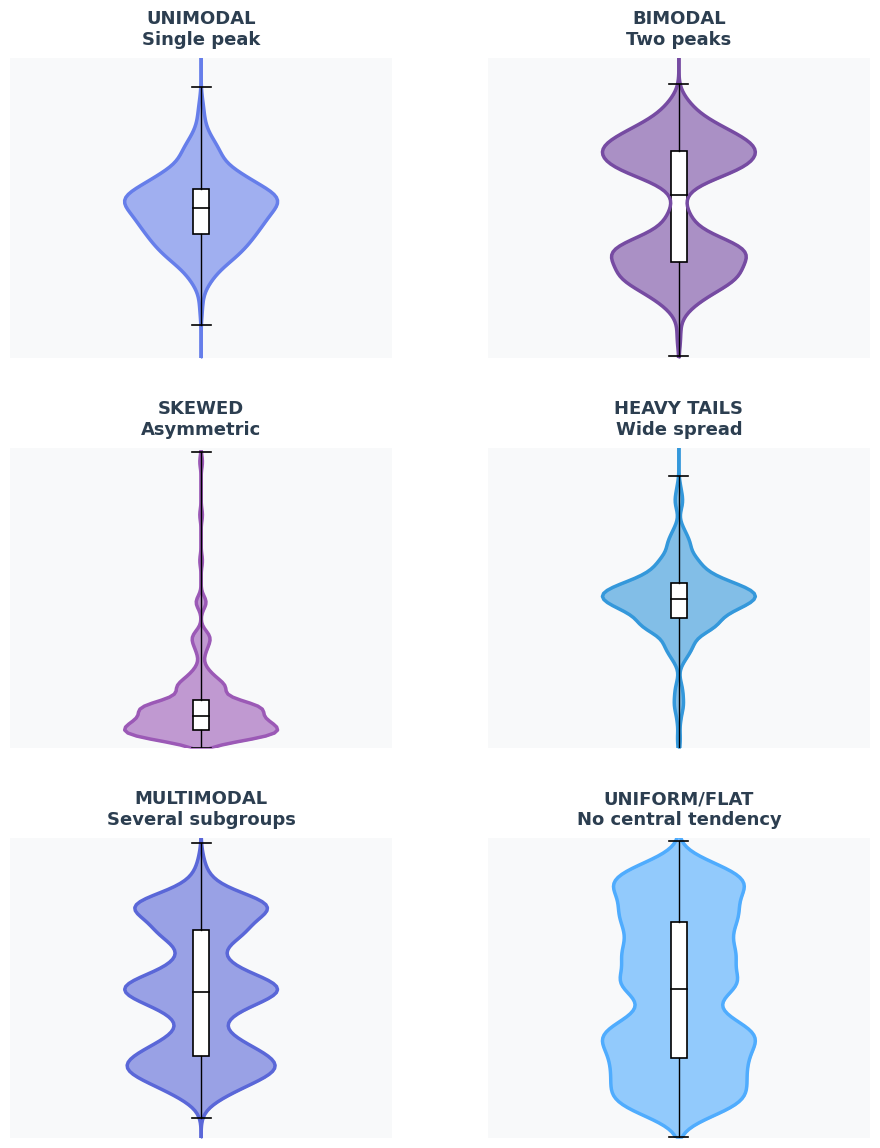

The script that saved this image: (Note: this script raises an exception after producing the figure.)
"""
Generate Visual Patterns Visualization for Violin Plot Cheat Sheet
Shows 6 different distribution patterns in a 3x2 grid - no axes
Uses only matplotlib and numpy (standard packages)
"""
import matplotlib.pyplot as plt
import numpy as np
import os

# Consistent color scheme - blue and purple shades
COLORS = {
    'unimodal': '#667eea',      # blue
    'bimodal': '#764ba2',        # purple
    'skewed': '#9b59b6',         # medium purple
    'heavy_tails': '#3498db',    # bright blue
    'multimodal': '#5a67d8',     # dark blue
    'uniform': '#4facfe',        # light blue
    'median': '#2c3e50',
    'background': '#f8f9fa'
}

plt.style.use('default')
fig, axes = plt.subplots(3, 2, figsize=(10, 12), facecolor='white')

# Unimodal - Normal distribution
np.random.seed(42)
data1 = np.random.normal(0, 1, 200)
ax1 = axes[0, 0]
# Manual KDE using gaussian smoothing
y_kde = np.linspace(-4, 4, 100)
density = np.zeros_like(y_kde)
for val in data1:
    density += np.exp(-0.5 * ((y_kde - val) / 0.3) ** 2)
density = density / np.max(density) * 0.2  # Normalize and scale
ax1.fill_betweenx(y_kde, -density, density, alpha=0.6, color=COLORS['unimodal'])
ax1.plot(-density, y_kde, '-', linewidth=2.5, color=COLORS['unimodal'])
ax1.plot(density, y_kde, '-', linewidth=2.5, color=COLORS['unimodal'])
# Add box plot manually
q1, median, q3 = np.percentile(data1, [25, 50, 75])
iqr_height = q3 - q1
box_width = 0.04
ax1.add_patch(plt.Rectangle((-box_width/2, q1), box_width, iqr_height,
                            facecolor='white', edgecolor='black', linewidth=1.2))
ax1.plot([-box_width/2, box_width/2], [median, median], 'k-', linewidth=1.2)
# Add whiskers
data1_min = np.min(data1)
data1_max = np.max(data1)
# Extend whiskers visually by 0.5 on each end
whisker_min = data1_min - 0.5
whisker_max = data1_max + 0.5
whisker_width = 0.05
ax1.plot([0, 0], [whisker_min, q1], 'k-', linewidth=1, zorder=9)
ax1.plot([0, 0], [q3, whisker_max], 'k-', linewidth=1, zorder=9)
ax1.plot([-whisker_width/2, whisker_width/2], [whisker_min, whisker_min],
         'k-', linewidth=1.2, zorder=10)
ax1.plot([-whisker_width/2, whisker_width/2], [whisker_max, whisker_max],
         'k-', linewidth=1.2, zorder=10)
ax1.set_xlim(-0.5, 0.5)
ax1.set_ylim(-4, 4)
ax1.set_title('UNIMODAL\nSingle peak', fontweight='bold', fontsize=13, 
              color='#2c3e50', pad=10)
ax1.set_xticks([])
ax1.set_yticks([])
ax1.spines['top'].set_visible(False)
ax1.spines['right'].set_visible(False)
ax1.spines['bottom'].set_visible(False)
ax1.spines['left'].set_visible(False)
ax1.set_facecolor(COLORS['background'])

# Bimodal - Two normal distributions
data2 = np.concatenate([np.random.normal(-1.5, 0.6, 100), 
                        np.random.normal(1.5, 0.6, 100)])
ax2 = axes[0, 1]
# Manual KDE using gaussian smoothing
y_kde = np.linspace(-4, 4, 100)
density = np.zeros_like(y_kde)
for val in data2:
    density += np.exp(-0.5 * ((y_kde - val) / 0.3) ** 2)
density = density / np.max(density) * 0.2  # Normalize and scale
ax2.fill_betweenx(y_kde, -density, density, alpha=0.6, color=COLORS['bimodal'])
ax2.plot(-density, y_kde, '-', linewidth=2.5, color=COLORS['bimodal'])
ax2.plot(density, y_kde, '-', linewidth=2.5, color=COLORS['bimodal'])
# Add box plot manually
q1, median, q3 = np.percentile(data2, [25, 50, 75])
iqr_height = q3 - q1
box_width = 0.04
ax2.add_patch(plt.Rectangle((-box_width/2, q1), box_width, iqr_height,
                            facecolor='white', edgecolor='black', linewidth=1.2))
ax2.plot([-box_width/2, box_width/2], [median, median], 'k-', linewidth=1.2)
# Add whiskers
data2_min = np.min(data2)
data2_max = np.max(data2)
# Extend whiskers visually by 0.5 on each end
whisker_min = data2_min - 0.5
whisker_max = data2_max + 0.5
whisker_width = 0.05
ax2.plot([0, 0], [whisker_min, q1], 'k-', linewidth=1, zorder=9)
ax2.plot([0, 0], [q3, whisker_max], 'k-', linewidth=1, zorder=9)
ax2.plot([-whisker_width/2, whisker_width/2], [whisker_min, whisker_min],
         'k-', linewidth=1.2, zorder=10)
ax2.plot([-whisker_width/2, whisker_width/2], [whisker_max, whisker_max],
         'k-', linewidth=1.2, zorder=10)
ax2.set_xlim(-0.5, 0.5)
ax2.set_ylim(-4, 4)
ax2.set_title('BIMODAL\nTwo peaks', fontweight='bold', fontsize=13,
              color='#2c3e50', pad=10)
ax2.set_xticks([])
ax2.set_yticks([])
ax2.spines['top'].set_visible(False)
ax2.spines['right'].set_visible(False)
ax2.spines['bottom'].set_visible(False)
ax2.spines['left'].set_visible(False)
ax2.set_facecolor(COLORS['background'])

# Skewed - Right skewed distribution (very pronounced, clearly asymmetric)
np.random.seed(42)
# Use log-normal distribution for very clear right skew
data3 = np.random.lognormal(mean=0.5, sigma=0.8, size=200)
ax3 = axes[1, 0]
# Manual KDE using gaussian smoothing
data3_min, data3_max = np.min(data3), np.max(data3)
# Use full data range for KDE, not capped
y_kde = np.linspace(max(0, data3_min - 0.5), data3_max + 0.5, 100)
density = np.zeros_like(y_kde)
for val in data3:
    density += np.exp(-0.5 * ((y_kde - val) / 0.3) ** 2)
density = density / np.max(density) * 0.2  # Normalize and scale
ax3.fill_betweenx(y_kde, -density, density, alpha=0.6, color=COLORS['skewed'])
ax3.plot(-density, y_kde, '-', linewidth=2.5, color=COLORS['skewed'])
ax3.plot(density, y_kde, '-', linewidth=2.5, color=COLORS['skewed'])
# Add box plot manually
q1, median, q3 = np.percentile(data3, [25, 50, 75])
iqr_height = q3 - q1
box_width = 0.04
ax3.add_patch(plt.Rectangle((-box_width/2, q1), box_width, iqr_height,
                            facecolor='white', edgecolor='black', linewidth=1.2))
ax3.plot([-box_width/2, box_width/2], [median, median], 'k-', linewidth=1.2)
# Add whiskers
# Extend whiskers visually by 0.5 on each end
whisker_min = max(0, data3_min - 0.5)  # Don't go below 0 for log-normal
whisker_max = data3_max + 0.5
whisker_width = 0.05
ax3.plot([0, 0], [whisker_min, q1], 'k-', linewidth=1, zorder=9)
ax3.plot([0, 0], [q3, whisker_max], 'k-', linewidth=1, zorder=9)
ax3.plot([-whisker_width/2, whisker_width/2], [whisker_min, whisker_min],
         'k-', linewidth=1.2, zorder=10)
ax3.plot([-whisker_width/2, whisker_width/2], [whisker_max, whisker_max],
         'k-', linewidth=1.2, zorder=10)
ax3.set_xlim(-0.5, 0.5)
# Set y-limits to show full distribution including extended whiskers
ax3.set_ylim(max(0, whisker_min - 0.2), whisker_max + 0.2)
ax3.set_title('SKEWED\nAsymmetric', fontweight='bold', fontsize=13,
              color='#2c3e50', pad=10)
ax3.set_xticks([])
ax3.set_yticks([])
ax3.spines['top'].set_visible(False)
ax3.spines['right'].set_visible(False)
ax3.spines['bottom'].set_visible(False)
ax3.spines['left'].set_visible(False)
ax3.set_facecolor(COLORS['background'])

# Heavy Tails - Wide distribution
data4 = np.random.standard_t(3, 200)
ax4 = axes[1, 1]
# Manual KDE using gaussian smoothing
y_kde = np.linspace(-6, 6, 100)
density = np.zeros_like(y_kde)
for val in data4:
    density += np.exp(-0.5 * ((y_kde - val) / 0.3) ** 2)
density = density / np.max(density) * 0.2  # Normalize and scale
ax4.fill_betweenx(y_kde, -density, density, alpha=0.6, color=COLORS['heavy_tails'])
ax4.plot(-density, y_kde, '-', linewidth=2.5, color=COLORS['heavy_tails'])
ax4.plot(density, y_kde, '-', linewidth=2.5, color=COLORS['heavy_tails'])
# Add box plot manually
q1, median, q3 = np.percentile(data4, [25, 50, 75])
iqr_height = q3 - q1
box_width = 0.04
ax4.add_patch(plt.Rectangle((-box_width/2, q1), box_width, iqr_height,
                            facecolor='white', edgecolor='black', linewidth=1.2))
ax4.plot([-box_width/2, box_width/2], [median, median], 'k-', linewidth=1.2)
# Add whiskers
data4_min = np.min(data4)
data4_max = np.max(data4)
# Extend whiskers visually by 0.5 on each end
whisker_min = data4_min - 0.5
whisker_max = data4_max + 0.5
whisker_width = 0.05
ax4.plot([0, 0], [whisker_min, q1], 'k-', linewidth=1, zorder=9)
ax4.plot([0, 0], [q3, whisker_max], 'k-', linewidth=1, zorder=9)
ax4.plot([-whisker_width/2, whisker_width/2], [whisker_min, whisker_min],
         'k-', linewidth=1.2, zorder=10)
ax4.plot([-whisker_width/2, whisker_width/2], [whisker_max, whisker_max],
         'k-', linewidth=1.2, zorder=10)
ax4.set_xlim(-0.5, 0.5)
ax4.set_ylim(-6, 6)
ax4.set_title('HEAVY TAILS\nWide spread', fontweight='bold', fontsize=13,
              color='#2c3e50', pad=10)
ax4.set_xticks([])
ax4.set_yticks([])
ax4.spines['top'].set_visible(False)
ax4.spines['right'].set_visible(False)
ax4.spines['bottom'].set_visible(False)
ax4.spines['left'].set_visible(False)
ax4.set_facecolor(COLORS['background'])

# Multimodal - More than two peaks
np.random.seed(42)
data5 = np.concatenate([
    np.random.normal(-2, 0.5, 70),
    np.random.normal(0, 0.5, 70),
    np.random.normal(2, 0.5, 60)
])
ax5 = axes[2, 0]
# Manual KDE using gaussian smoothing
y_kde = np.linspace(-4, 4, 100)
density = np.zeros_like(y_kde)
for val in data5:
    density += np.exp(-0.5 * ((y_kde - val) / 0.3) ** 2)
density = density / np.max(density) * 0.2  # Normalize and scale
ax5.fill_betweenx(y_kde, -density, density, alpha=0.6, color=COLORS['multimodal'])
ax5.plot(-density, y_kde, '-', linewidth=2.5, color=COLORS['multimodal'])
ax5.plot(density, y_kde, '-', linewidth=2.5, color=COLORS['multimodal'])
# Add box plot manually
q1, median, q3 = np.percentile(data5, [25, 50, 75])
iqr_height = q3 - q1
box_width = 0.04
ax5.add_patch(plt.Rectangle((-box_width/2, q1), box_width, iqr_height,
                            facecolor='white', edgecolor='black', linewidth=1.2))
ax5.plot([-box_width/2, box_width/2], [median, median], 'k-', linewidth=1.2)
# Add whiskers
data5_min = np.min(data5)
data5_max = np.max(data5)
whisker_min = data5_min - 0.5
whisker_max = data5_max + 0.5
whisker_width = 0.05
ax5.plot([0, 0], [whisker_min, q1], 'k-', linewidth=1, zorder=9)
ax5.plot([0, 0], [q3, whisker_max], 'k-', linewidth=1, zorder=9)
ax5.plot([-whisker_width/2, whisker_width/2], [whisker_min, whisker_min],
         'k-', linewidth=1.2, zorder=10)
ax5.plot([-whisker_width/2, whisker_width/2], [whisker_max, whisker_max],
         'k-', linewidth=1.2, zorder=10)
ax5.set_xlim(-0.5, 0.5)
ax5.set_ylim(-4, 4)
ax5.set_title('MULTIMODAL\nSeveral subgroups', fontweight='bold', fontsize=13,
              color='#2c3e50', pad=10)
ax5.set_xticks([])
ax5.set_yticks([])
ax5.spines['top'].set_visible(False)
ax5.spines['right'].set_visible(False)
ax5.spines['bottom'].set_visible(False)
ax5.spines['left'].set_visible(False)
ax5.set_facecolor(COLORS['background'])

# Uniform/Flat - Even density across values
np.random.seed(42)
data6 = np.random.uniform(-3, 3, 200)
ax6 = axes[2, 1]
# Manual KDE using gaussian smoothing
y_kde = np.linspace(-3.5, 3.5, 100)
density = np.zeros_like(y_kde)
for val in data6:
    density += np.exp(-0.5 * ((y_kde - val) / 0.3) ** 2)
density = density / np.max(density) * 0.2  # Normalize and scale
ax6.fill_betweenx(y_kde, -density, density, alpha=0.6, color=COLORS['uniform'])
ax6.plot(-density, y_kde, '-', linewidth=2.5, color=COLORS['uniform'])
ax6.plot(density, y_kde, '-', linewidth=2.5, color=COLORS['uniform'])
# Add box plot manually
q1, median, q3 = np.percentile(data6, [25, 50, 75])
iqr_height = q3 - q1
box_width = 0.04
ax6.add_patch(plt.Rectangle((-box_width/2, q1), box_width, iqr_height,
                            facecolor='white', edgecolor='black', linewidth=1.2))
ax6.plot([-box_width/2, box_width/2], [median, median], 'k-', linewidth=1.2)
# Add whiskers
data6_min = np.min(data6)
data6_max = np.max(data6)
whisker_min = data6_min - 0.5
whisker_max = data6_max + 0.5
whisker_width = 0.05
ax6.plot([0, 0], [whisker_min, q1], 'k-', linewidth=1, zorder=9)
ax6.plot([0, 0], [q3, whisker_max], 'k-', linewidth=1, zorder=9)
ax6.plot([-whisker_width/2, whisker_width/2], [whisker_min, whisker_min],
         'k-', linewidth=1.2, zorder=10)
ax6.plot([-whisker_width/2, whisker_width/2], [whisker_max, whisker_max],
         'k-', linewidth=1.2, zorder=10)
ax6.set_xlim(-0.5, 0.5)
ax6.set_ylim(-3.5, 3.5)
ax6.set_title('UNIFORM/FLAT\nNo central tendency', fontweight='bold', fontsize=13,
              color='#2c3e50', pad=10)
ax6.set_xticks([])
ax6.set_yticks([])
ax6.spines['top'].set_visible(False)
ax6.spines['right'].set_visible(False)
ax6.spines['bottom'].set_visible(False)
ax6.spines['left'].set_visible(False)
ax6.set_facecolor(COLORS['background'])

# Adjust spacing so titles and violins fit perfectly
plt.subplots_adjust(
    left=0.07,    # more space on left
    right=0.93,   # more space on right
    top=0.95,     # space for the title
    bottom=0.05,  # space for tails or skewed plots
    wspace=0.25,  # horizontal spacing
    hspace=0.30   # vertical spacing
)

# Get output directory
script_dir = os.path.dirname(os.path.abspath(__file__))
project_root = os.path.dirname(script_dir)
output_dir = os.path.join(project_root, 'output')
os.makedirs(output_dir, exist_ok=True)

# Save without tight layout cropping issues
output_path = os.path.join(output_dir, 'patterns_visualization.png')
plt.savefig(
    output_path,
    dpi=300,
    bbox_inches=None,        # Avoid automatic cropping
    facecolor='white',
    edgecolor='none'
)

print(f"✓ Patterns visualization saved as '{output_path}'")
plt.close()
